Run: headless pygame with SDL's dummy video driver; simulated clock (each Clock.tick advances the game by its frame time, no real sleeping); random seed 0; keys injected as events and as key.get_pressed() state; no mouse input.
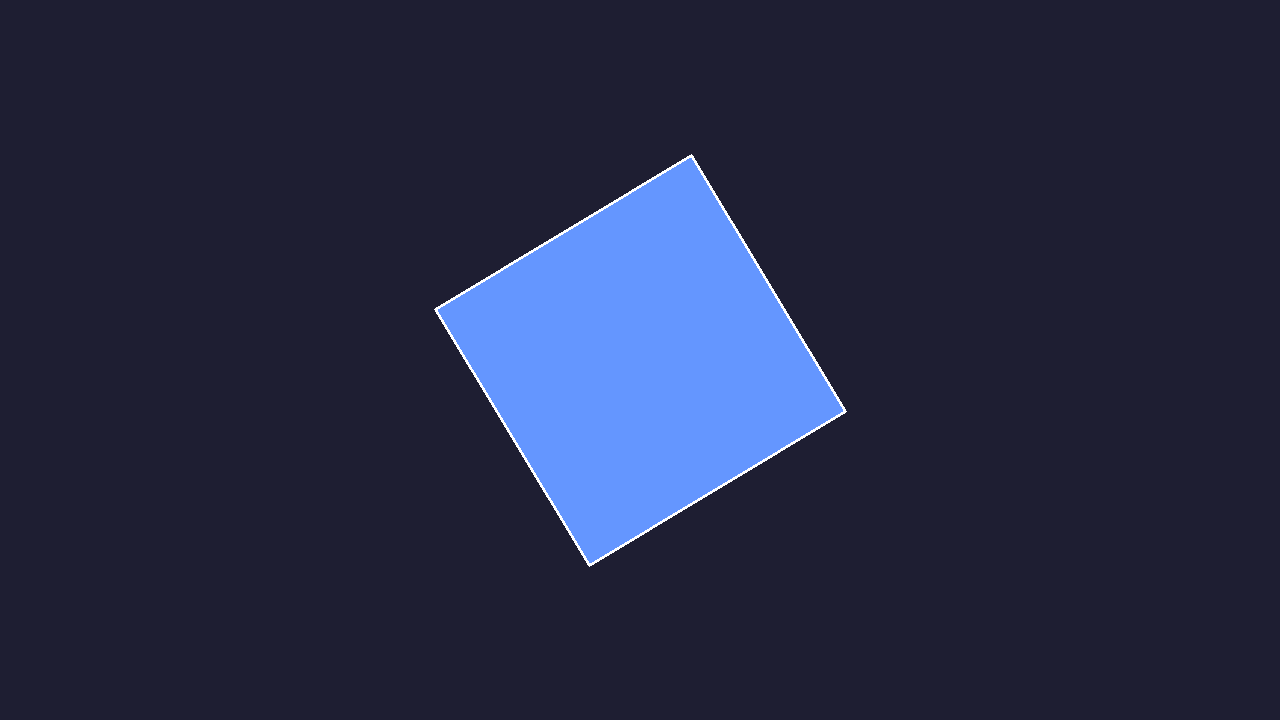
Frame 1 of 4 · flips 1–60 · no input
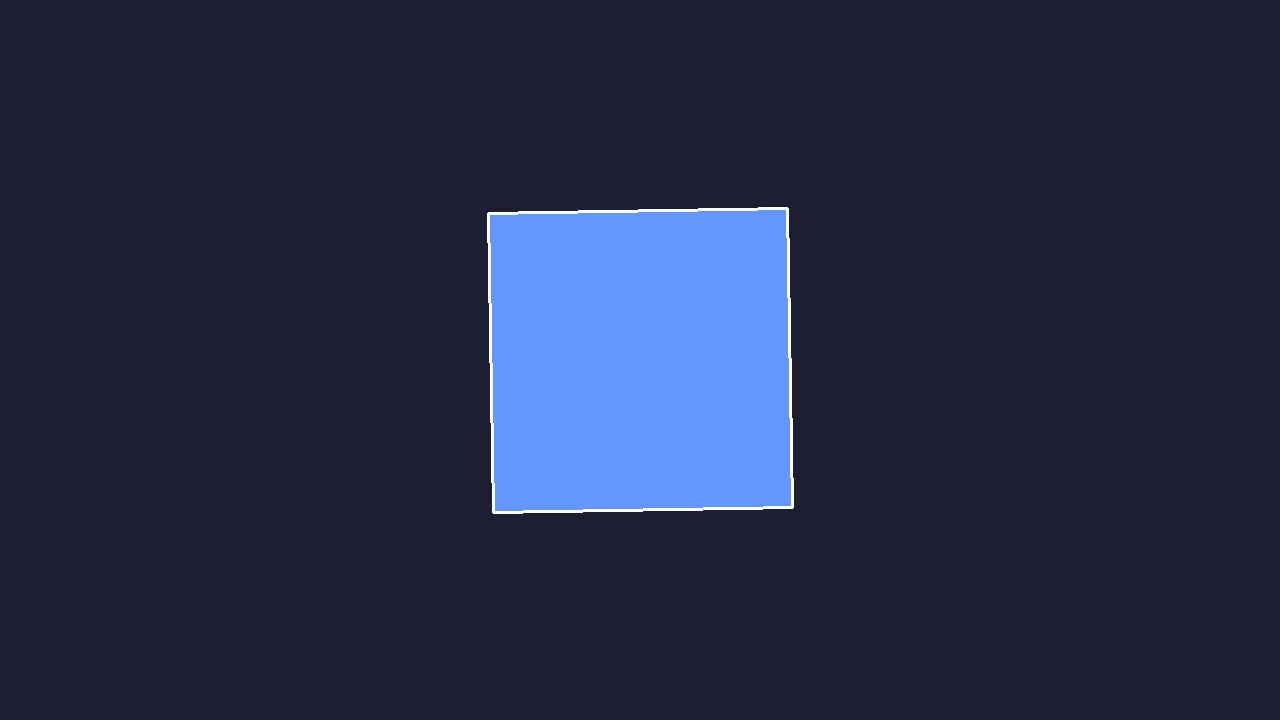
Frame 2 of 4 · flips 61–180 · tapped SPACE, RETURN · held RIGHT (→), D
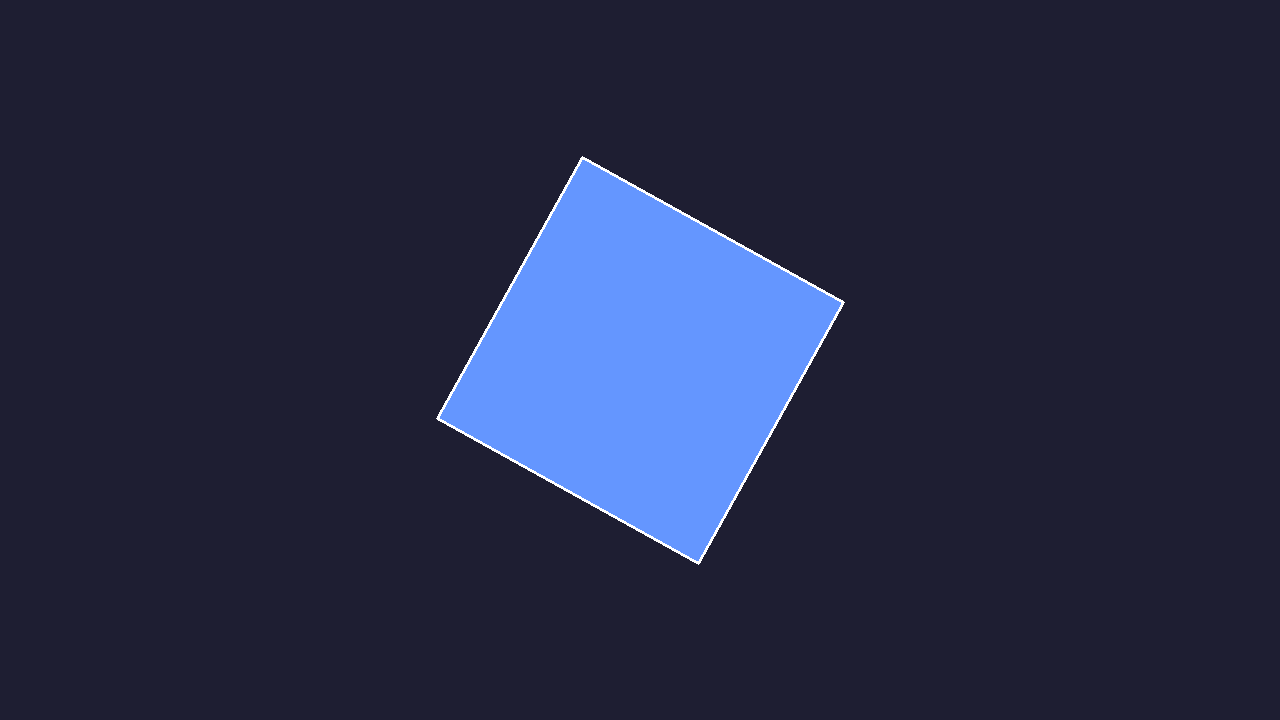
Frame 3 of 4 · flips 181–300 · held DOWN (↓), S
Frame 4 of 4 · flips 301–420 · held LEFT (←), A, UP (↑), W · screen same as frame 1, image omitted

The pygame program that drew these frames:

#!/usr/bin/env python3
"""
最简单的引擎测试 - 验证窗口显示
"""

import sys
from pathlib import Path

sys.path.insert(0, str(Path(__file__).parent / "src"))

print("=" * 60)
print("SceneWeaver 窗口显示测试")
print("=" * 60)

try:
    # 1. 导入 pygame
    print("\n1. 导入 pygame...")
    import pygame
    print("   ✓ Pygame 导入成功")
    
    # 2. 初始化
    print("\n2. 初始化 pygame...")
    pygame.init()
    print("   ✓ Pygame 初始化完成")
    
    # 3. 创建窗口
    print("\n3. 创建窗口...")
    width, height = 1280, 720
    screen = pygame.display.set_mode((width, height), pygame.DOUBLEBUF)
    pygame.display.set_caption("SceneWeaver 测试")
    print(f"   ✓ 窗口创建成功：{width}x{height}")
    
    # 4. 创建时钟
    clock = pygame.time.Clock()
    
    # 5. 主循环
    print("\n4. 进入主循环...")
    print("   提示：窗口应该已经显示")
    print("   按 ESC 键退出")
    print("=" * 60)
    
    running = True
    angle = 0
    
    while running:
        # 处理事件
        for event in pygame.event.get():
            if event.type == pygame.QUIT:
                running = False
            elif event.type == pygame.KEYDOWN:
                if event.key == pygame.K_ESCAPE:
                    running = False
        
        # 清屏
        screen.fill((30, 30, 50))
        
        # 绘制旋转的正方形
        import math
        center_x, center_y = width // 2, height // 2
        size = 150
        
        rad_angle = math.radians(angle)
        cos_a, sin_a = math.cos(rad_angle), math.sin(rad_angle)
        
        points = []
        for x_off, y_off in [(-1,-1), (1,-1), (1,1), (-1,1)]:
            rx = x_off * cos_a - y_off * sin_a
            ry = x_off * sin_a + y_off * cos_a
            points.append((center_x + int(rx * size), center_y + int(ry * size)))
        
        pygame.draw.polygon(screen, (100, 150, 255), points)
        pygame.draw.polygon(screen, (255, 255, 255), points, 3)
        
        # 更新显示
        pygame.display.flip()
        clock.tick(60)
        
        angle += 1
    
    print("\n✅ 测试成功！")
    pygame.quit()
    
except Exception as e:
    print(f"\n❌ 错误：{e}")
    import traceback
    traceback.print_exc()
